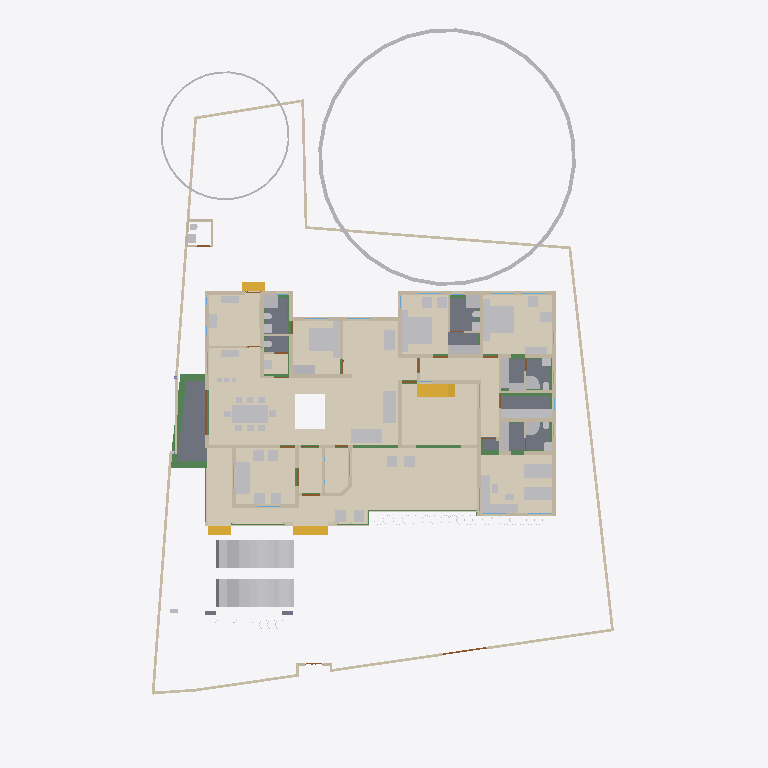
Plan cut of the same IFC building model at storey 'GF' (level 0.45 m, cut at 1.85 m), seen from above with north up, elements coloured by IFC class (only those large enough to see are counted): 74 other elements (light grey), 59 walls (beige), 23 beams (green), 15 coverings (cream), 8 slabs (grey), 4 stair flights (yellow), 4 doors (brown). Cut surfaces are drawn darker.
Extent 31.1 m × 47.6 m × 17.0 m (x, y, z). Storeys (9): Footing at -0.87 m; 00 at 0.00 m; Verandah at 0.00 m; Plumbing at 0.00 m; GF at 0.45 m; GFLintel at 2.55 m; FF at 3.45 m; GF-E at 3.45 m; FFtop at 5.70 m. Elements (795): 269 IfcWall, 192 IfcBeam, 62 IfcFurniture, 44 IfcColumn, 31 IfcWindow, 29 IfcGeographicElement, 27 IfcDoor, 22 IfcSlab, 21 IfcCovering, 18 IfcSanitaryTerminal, 12 IfcElectricAppliance, 11 IfcEarthworksFill.

HEADER;
FILE_DESCRIPTION(('ViewDefinition[DesignTransferView]'),'2;1');
FILE_NAME('Sreekesh.ifc','2025-06-25T16:30:51+05:30',(),(),'IfcOpenShell 0.8.3-alpha250613','Bonsai 0.8.3-alpha250613-9b8357c','Nobody');
FILE_SCHEMA(('IFC4X3'));
ENDSEC;
DATA;
#1=IFCPROJECT('0aPvmvJuf5owphcfiKWAsN',$,'My Project',$,$,$,$,(#14,#26),#9);
#30=IFCSITE('3jTVXq97zE2OZTfzZH9iYT',$,'My Site',$,$,#53,$,$,$,$,$,$,$,$);
#211744=IFCSITE('2pH2ecD1v9bgK8psTEcl$_',$,'Site',$,$,#211760,#211754,$,$,$,$,$,$,$);
#36=IFCBUILDING('3Bt1MypEf4fuqFfshm9kTs',$,'My Building',$,$,#59,$,$,$,$,$,$);
#333137=IFCBUILDING('2u05Cn$TD6OPdaLJzvNsxO',$,'GFWall',$,$,#333157,$,$,$,$,$,$);
#339211=IFCBUILDING('002Xt49mzDahM74jmffgUi',$,'GF-P',$,$,#339231,$,$,$,$,$,$);
#42=IFCBUILDINGSTOREY('3Yt8GBe1vE1Byt_$JKaQnQ',$,'GF',$,$,#7313,$,$,$,$);
#8023=IFCBUILDINGSTOREY('3LNq90aff4Xhn4xfthWyFx',$,'00',$,$,#8039,$,$,$,$);
#71986=IFCBUILDINGSTOREY('1ZF$IMkzjA5efl8XVVA8ry',$,'FFtop',$,$,#72046,$,$,$,$);
#72129=IFCBUILDINGSTOREY('1Nt2vvvNTB5u0X$NIke4ti',$,'GFLintel',$,$,#280967,$,$,$,$);
#83382=IFCBUILDINGSTOREY('2do7yjy$r1eOSN7_GxsK9f',$,'FF',$,$,#83409,$,$,$,$);
#301077=IFCBUILDINGSTOREY('1n3LFyF6X708Cvo1r86gbR',$,'Footing',$,$,#301097,$,$,$,$);
#340744=IFCBUILDINGSTOREY('0$aAKYJlj1sB8ELKRxTL7n',$,'GF-E',$,$,#340770,$,$,$,$);
#360055=IFCBUILDINGSTOREY('2kU8qRmBnF7foRmD37T33I',$,'Verandah',$,$,#360071,$,$,$,$);
#367233=IFCBUILDINGSTOREY('3r39yX7tr10xAjP1zlM9FN',$,'Plumbing',$,$,#367249,$,$,$,$);
#330851=IFCCOVERING('3kms8ObvT2A83v6EkiQCtZ',$,'Covering',$,$,#332110,#330862,$,$);
#345031=IFCCOVERING('3RPlCoLTXEkg2LQ5VmhLHT',$,'Covering',$,$,#361378,#345042,$,$);
#339298=IFCCOVERING('0RcNbxwC1BPO6vPsSe5hv0',$,'Covering',$,$,#339326,#339309,$,$);
#158109=IFCGEOGRAPHICELEMENT('1ICn9VC11DLu$jSeyjW6na',$,'GeographicElement',$,$,#159277,#158141,$,$);
#339327=IFCCOVERING('2gdKm_COPCGQt2$pqnEIyy',$,'Covering',$,$,#339363,#339338,$,$);
#344009=IFCCOVERING('2wUE701ff3ZBcv_UhuFthK',$,'Covering',$,$,#344035,#344020,$,$);
#344036=IFCCOVERING('0d2zgKDdP8dwFGBu$GD38F',$,'Covering',$,$,#344995,#344047,$,$);
#343848=IFCCOVERING('0UuWKOFoDDYvmplRYi7h7d',$,'Covering',$,$,#343876,#343859,$,$);
#70155=IFCVEHICLE('3fs_92XJnE9xh12t4cEAUA',$,'Vehicle',$,$,#189081,#70187,$,$);
#146729=IFCVEHICLE('0zRPRsukT96P6cuFPGiKs1',$,'Vehicle',$,$,#189086,#146742,$,$);
#330794=IFCSLAB('2m4RWmARb8ng3Ygm017ww6',$,'Slab',$,$,#332135,#330805,$,$);
#343982=IFCCOVERING('3pEdpTjbjFLQ$oJNw_068r',$,'Covering',$,$,#344008,#343993,$,$);
#343931=IFCCOVERING('0kYX189Jf7CBGn9ceIdHnd',$,'Covering',$,$,#343981,#343942,$,$);
#330566=IFCSLAB('1KV5e4N_LAjfJ$UL2nwl3p',$,'Slab',$,$,#332115,#330577,$,$);
#66022=IFCWALL('2FUeR5sFb9uwjJGdeVWABU',$,'Wall',$,$,#212658,#66028,$,$);
#343877=IFCCOVERING('3Wi1uDf0TEzBEG7DUo_LFE',$,'Covering',$,$,#343903,#343888,$,$);
#330504=IFCSLAB('03xIm3ukzAoQYSdD2H4JTp',$,'Slab',$,$,#330534,#330515,$,$);
#343904=IFCCOVERING('2DZod39rv4RxPbk5$8U$JL',$,'Covering',$,$,#344990,#343915,$,$);
#330623=IFCSLAB('2hl_cfSjf0sAYKs4IehkNU',$,'Slab',$,$,#330653,#330634,$,$);
#35081=IFCFURNITURE('24hcVyXrH4tf35GE4proyw',$,'Furniture',$,$,#355898,#35113,$,$);
#330654=IFCSLAB('0zeqns1fb6GQhZZBUNJUl9',$,'Slab',$,$,#332120,#330665,$,$);
#90359=IFCWALL('3p_Mlr$7n7WPwtZxEevqS4',$,'Wall',$,$,#333323,#90370,$,$);
#40270=IFCFURNITURE('1aP3zeWsL0ZQXEuRipuWXs',$,'Furniture',$,$,#355903,#40283,$,$);
#158156=IFCGEOGRAPHICELEMENT('2JlHSkVhjCZPlJyc1W8A6K',$,'GeographicElement',$,$,#159282,#158188,$,$);
#76812=IFCFURNITURE('0TjK6ZDxX03eSWHk61hTjB',$,'Furniture',$,$,#355958,#87231,$,$);
#65997=IFCWALL('1DC2$ngnnDR8Q9h6mAR0js',$,'Wall',$,$,#345521,#66003,$,$);
#285749=IFCWALL('23M4dZECv7RPP4RWKkyrhY',$,'Wall.082',$,$,#286025,#285760,$,$);
#338796=IFCFURNITURE('36fJsTb99Eyh2vWH1pKTwS',$,'Furniture',$,$,#353340,#338805,$,$);
#330680=IFCSLAB('2fqwCXX4D8Vwt6ELtzQYwL',$,'Slab',$,$,#332125,#330691,$,$);
#222195=IFCWALL('2ixJvC9dH599amejUM2w6G',$,'Wall',$,$,#293165,#222215,$,$);
#356144=IFCCOVERING('1zMDy9b99F78g0pPFmqkhi',$,'Covering',$,$,#356212,#356160,$,$);
#3067=IFCWALL('3GZ$skLXf6OgGR8mfLciD_',$,'Wall',$,$,#333298,#3073,$,$);
#356625=IFCSTAIRFLIGHT('11NzQP0GP46gGH8bKAxyP$',$,'StairFlight',$,$,#356713,#356634,$,13,12,0.176923073255099,0.100000001490116,.STRAIGHT.);
#3520=IFCWALL('1kfIyPN_b4JPSDED46DDvv',$,'Wall',$,$,#333253,#3526,$,$);
#332270=IFCBEAM('2xaS$r06b4vf3tMS9n7DUs',$,'Beam',$,$,#360247,#332289,$,$);
#209390=IFCFURNITURE('1qta$LkA5AceF3Xp8O0QAN',$,'Furniture',$,$,#356023,#209402,$,$);
#119695=IFCFURNITURE('0QVhsRe3v2xh1mazg7g3pY',$,'Furniture',$,$,#355923,#119726,$,$);
#33203=IFCFURNITURE('17qZxJfnjAUwxgeyWuttn3',$,'Furniture',$,$,#355913,#33235,$,$);
#33248=IFCFURNITURE('2bin7WsULDjPeLfYKRFVAv',$,'Furniture',$,$,#355918,#33261,$,$);
#369916=IFCCOVERING('3HWV9OZZz6DxRQIJbYTFsv',$,'Covering',$,$,#371503,#369932,$,$);
#40382=IFCFURNITURE('3pKgwG2ITCbQ1PcX8XbhFK',$,'Furniture',$,$,#355908,#40414,$,$);
#2872=IFCWALL('0VICnwrYLCM9IhHcjSiD9g',$,'Wall',$,$,#333268,#2879,$,$);
#18348=IFCWALL('1c7n2BYDr8yh53xvaRXxqS',$,'Wall',$,$,#333238,#18359,$,$);
#40437=IFCFURNITURE('0T3ErBLYfCbANjLJsek21j',$,'Furniture.012',$,$,#355938,#40450,$,$);
#226167=IFCWALL('1JVywoPUH41xuuLQv_Mf23',$,'Wall.082',$,$,#226244,#226178,$,$);
#322593=IFCBEAM('0JThVjgLz2c8tnzX3fx6cE',$,'Beam',$,$,#323689,#322604,$,$);
#345472=IFCWALL('0yhntx_XHBtOwqFxJIUy0e',$,'Wall.082',$,$,#345566,#345483,$,$);
#356399=IFCCOVERING('2Adp7p7Vr1eu_pEkAkRGdd',$,'Covering',$,$,#356451,#356433,$,$);
#2959=IFCWALL('3OEI3BHmD4XPtrMwXvI884',$,'Wall',$,$,#333218,#2970,$,$);
#41614=IFCSTAIRFLIGHT('3mjK21MVj5Wxp88atmNL9l',$,'StairFlight',$,$,#143920,#41646,$,2,1,0.150000005960464,0.25,.STRAIGHT.);
#286840=IFCFURNITURE('2gS_n6rBD4phTUvATNAFvz',$,'Furniture',$,$,#356123,#286851,$,$);
#286754=IFCFURNITURE('0CTrKXjzT4nwS33fIVpOOp',$,'Furniture',$,$,#356128,#286765,$,$);
#65947=IFCWALL('08s$eE7qfC1vtHJbeTdsNK',$,'Wall',$,$,#211965,#65953,$,$);
#18042=IFCWALL('3bhXUDB39FaPZW_NASdZlT',$,'Wall',$,$,#333503,#18053,$,$);
#110356=IFCWALL('3Jc2L501zCIf2lBfrewdbK',$,'Wall',$,$,#292962,#110367,$,$);
#51371=IFCFURNITURE('0yYwZAg3jFQvkxBxQ0MGp1',$,'Furniture',$,$,#355948,#73713,$,$);
#65878=IFCWALL('1RxXXtAKb3$uqm3spal5Ab',$,'Wall.049',$,$,#212025,#65884,$,$);
#18525=IFCWALL('2nl9frQ2v9fwHEG6jroVG1',$,'Wall',$,$,#333413,#18536,$,$);
#18016=IFCWALL('2qNYwIywzDnw0eOADeB3_0',$,'Wall',$,$,#333363,#18027,$,$);
#18672=IFCWALL('0s5YaOi8jF58ocUKtzFB68',$,'Wall',$,$,#333183,#18683,$,$);
#18392=IFCWALL('2Hkjxieqv1Fue5ySQ6NeWL',$,'Wall',$,$,#333293,#18403,$,$);
#73976=IFCFURNITURE('0_rDbuDo58VxsMmqMXWGXl',$,'Furniture',$,$,#355953,#73989,$,$);
#18646=IFCWALL('20GHUXbGDFDBHE5XphavUy',$,'Wall',$,$,#333423,#18657,$,$);
#18194=IFCWALL('1AbV9w0nLBfPekv$ii5eki',$,'Wall',$,$,#333348,#18205,$,$);
#51281=IFCFURNITURE('055N_$xmX9ZQbc0CYFtvE3',$,'Furniture',$,$,#355943,#73671,$,$);
#327920=IFCBEAM('1u9voof95Cp8BkjJqPE6_U',$,'Beam',$,$,#360277,#327939,$,$);
#4130=IFCWALL('1AvIXg7ED1P9NhJbZDV_E1',$,'Wall',$,$,#333378,#4141,$,$);
#4009=IFCWALL('2lHSG51rHEfeNsY_Rnf304',$,'Wall',$,$,#333173,#4020,$,$);
#41688=IFCSTAIRFLIGHT('0VcD2gJAfBIuw$lMxDzKKO',$,'StairFlight',$,$,#283276,#118718,$,2,1,0.150000005960464,0.25,.STRAIGHT.);
#79990=IFCSTAIRFLIGHT('1DnY2XVefC_QhnIFzju6yh',$,'StairFlight',$,$,#80105,#148959,$,$,$,$,$,$);
#4072=IFCWALL('0Y3rN168r7Jxb0OqetfU7X',$,'Wall',$,$,#333448,#4083,$,$);
#356323=IFCCOVERING('0Kr30ECcLEcfNCKSKvTgbF',$,'Covering',$,$,#356393,#356375,$,$);
#205023=IFCWALL('2UCXlaZiz9gRZ4iLCU3mzL',$,'Wall',$,$,#333473,#205034,$,$);
#78352=IFCFURNITURE('3keQdM9i5FJ9JBwmsM_Qg3',$,'Furniture',$,$,#355933,#286314,$,$);
#285691=IFCWALL('3FXX66X1H7gQUhINB1ZqHj',$,'Wall.082',$,$,#285831,#285702,$,$);
#322219=IFCBEAM('0SNQ61idv8nAn9s$w1aH4x',$,'Beam',$,$,#322295,#322230,$,$);
#18588=IFCWALL('0dH3P3qYrCC8jvNsEw9m9T',$,'Wall',$,$,#333478,#18599,$,$);
#50229=IFCSANITARYTERMINAL('1fOwUzmtv9afxOsUQO0pB7',$,'SanitaryTerminal',$,$,#51448,#50242,$,$);
#52186=IFCSANITARYTERMINAL('31xwdd6k9ESw7YnQ1LspId',$,'SanitaryTerminal',$,$,#52351,#52199,$,$);
#3151=IFCWALL('2frHB1bR9FtP23RXamn7Ko',$,'Wall',$,$,#333488,#3162,$,$);
#4193=IFCWALL('1S26G2gIX1gA7ikyBlvCVo',$,'Wall',$,$,#333513,#4204,$,$);
#322340=IFCBEAM('3$k90v2JXBwOG_BKNDj5UO',$,'Beam',$,$,#324461,#322351,$,$);
#24001=IFCWALL('3hphgpD2b28xqT53FPskSj',$,'Wall',$,$,#333408,#24012,$,$);
#51057=IFCSANITARYTERMINAL('1TZeRF9t54uwS6h95ZvvLS',$,'SanitaryTerminal',$,$,#206007,#109527,$,$);
#106041=IFCSANITARYTERMINAL('3sA1eoE299ufpxJw1HaYmz',$,'SanitaryTerminal',$,$,#106132,#109542,$,$);
#23938=IFCWALL('0ZZEq2syzEPfO9qD2AQWDv',$,'Wall',$,$,#333523,#23949,$,$);
#80282=IFCFURNITURE('3InpbPAMj2MBzrSOMYlvHV',$,'Furniture',$,$,#355928,#286215,$,$);
#327954=IFCBEAM('0sP03oSW15$QcfoTPLiBso',$,'Beam',$,$,#360297,#327973,$,$);
#321351=IFCBEAM('1002koZ$TEXecTxtQvSjVq',$,'Beam',$,$,#321418,#321362,$,$);
#4400=IFCWALL('2EfOldwLX0nA3x6s$146tT',$,'Wall',$,$,#333193,#4411,$,$);
#34206=IFCFURNITURE('0Tjm9jror8bPxG689sHAj8',$,'Furniture',$,$,#356038,#147188,$,$);
#16913=IFCWALL('3FSYpd1tn9SgCqZ8sPMfkT',$,'Wall',$,$,#333223,#16924,$,$);
#321451=IFCBEAM('3708yRWgLANO$UXD9FgLFU',$,'Beam',$,$,#321653,#321462,$,$);
#339260=IFCSANITARYTERMINAL('22ts_fh1nCU9faEipitUCJ',$,'SanitaryTerminal',$,$,#356456,#339273,$,$);
#119648=IFCFURNITURE('1JYWbcuBf30ORcWZXivos0',$,'Furniture',$,$,#356028,#147144,$,$);
#35844=IFCFURNITURE('18HlnwBc9DnAvKFnG7c4d9',$,'Furniture',$,$,#356048,#147232,$,$);
#119601=IFCFURNITURE('3zxgQVx3X9e9K7Uitk4v3$',$,'Furniture',$,$,#356063,#147298,$,$);
#34232=IFCFURNITURE('0VTCb1Evn558OH68N69Eaz',$,'Furniture',$,$,#356043,#147210,$,$);
#35870=IFCFURNITURE('0zixzxSUv7NBPjkhBn6BwL',$,'Furniture',$,$,#356053,#147254,$,$);
#73868=IFCFURNITURE('0sWiAZchD9CQr_lkdFZUTW',$,'Furniture',$,$,#356133,#352126,$,$);
#109955=IFCWALL('0m53cJKujAOwiy8OxGf4Uf',$,'Wall',$,$,#212433,#109966,$,$);
#18431=IFCWALL('0_Fa$t1jbFZejYJKQtXQPU',$,'Wall',$,$,#334104,#18442,$,$);
#34185=IFCFURNITURE('2BE9a6LpL91PCj4_J$x9Rr',$,'Furniture',$,$,#356033,#147166,$,$);
#35896=IFCFURNITURE('076SYXiXP7jhnOyre$gCoP',$,'Furniture',$,$,#356058,#147276,$,$);
#119627=IFCFURNITURE('0dDpUaa6nCsfvkcRPls5fd',$,'Furniture',$,$,#356068,#147320,$,$);
#147480=IFCFURNITURE('00YQdIzvr0bv6uDTc6vlmO',$,'Furniture',$,$,#356073,#147493,$,$);
#222753=IFCFURNITURE('3mJ1p$bc56UALxWDJNN0rm',$,'Furniture',$,$,#356078,#222766,$,$);
#222781=IFCFURNITURE('0v7OEyCvr39hZF6L_IZlKk',$,'Furniture',$,$,#356083,#222794,$,$);
#233035=IFCFURNITURE('2H$5BrOv18cvst8X4y554L',$,'Furniture',$,$,#356088,#233048,$,$);
#233068=IFCFURNITURE('2s9hVLrcDA5wvNZJTkkoKg',$,'Furniture',$,$,#356093,#233081,$,$);
#93900=IFCBEAM('0gdpNefCnB7wAvxTxiZvHd',$,'Beam',$,$,#285184,#93911,$,$);
#120632=IFCWALL('2Lqjpf9Aj0Vh1iBvOWYUCR',$,'Wall',$,$,#333458,#120643,$,$);
#323590=IFCBEAM('2KvW8IAv97GwnpIknpGcni',$,'Beam',$,$,#323799,#323601,$,$);
#24504=IFCWALL('2_1GARUmnBv8h1fVKiMUG8',$,'Wall',$,$,#370295,#24515,$,$);
#26789=IFCDOOR('3HF$fS8tX7kw4y81dHWRkr',$,'Door',$,$,#340243,#26820,$,$,$,$,$,$);
#23640=IFCWALL('0_SaQ7wpHF8PQbZNvLqwvm',$,'Wall',$,$,#370255,#23651,$,$);
#23777=IFCWALL('1ASg6knUz7cALk6Wf7iLsx',$,'Wall',$,$,#333483,#23788,$,$);
#355401=IFCFURNITURE('1ZMS8SRrzDlwZAJNK6Cc1b',$,'Furniture',$,$,#356098,#355415,$,$);
#116908=IFCWALL('1k3YgD4uj5vPZWbPgSVuxU',$,'Wall.049',$,$,#212306,#116919,$,$);
#4589=IFCWALL('3bxDDefdT5ye1dowu7JjI8',$,'Wall',$,$,#370245,#4600,$,$);
#4251=IFCWALL('0Bt3ZVIAf4Xxxu9dLd3uEo',$,'Wall',$,$,#333208,#4262,$,$);
#51423=IFCSANITARYTERMINAL('18z7FcoXnDNBlGLHlFK4nn',$,'SanitaryTerminal',$,$,#52346,#51436,$,$);
#51397=IFCSANITARYTERMINAL('3twKXpJgX3DQcQMUJPSheZ',$,'SanitaryTerminal',$,$,#105095,#51410,$,$);
#52207=IFCSANITARYTERMINAL('1n5C8zUKXDff8l5gxkv8r8',$,'SanitaryTerminal',$,$,#353385,#52220,$,$);
#52306=IFCSANITARYTERMINAL('2gt_GNNGfB4AgAa5J8C0HU',$,'SanitaryTerminal',$,$,#52361,#52319,$,$);
#116735=IFCDOOR('1dZUIR_mr60wAZddeiCYTI',$,'Door',$,$,#281598,#116767,$,1.79999995231628,3.0,$,$,$);
#117772=IFCSANITARYTERMINAL('1rHEL7fvD0LBOSYwTPUW$U',$,'SanitaryTerminal',$,$,#212678,#117785,$,$);
#51158=IFCSANITARYTERMINAL('3QJcMKfmH65Aqe43mag0dZ',$,'SanitaryTerminal',$,$,#206002,#51190,$,$);
#323821=IFCBEAM('1t67V$RoL7uxUKYWHLvP$f',$,'Beam',$,$,#324332,#323832,$,$);
#117253=IFCWALL('2NQIKohcDAsQMbNSTdACJd',$,'Wall.049',$,$,#212331,#117264,$,$);
#324042=IFCBEAM('3ga4rtxNr4kAohXQ6w7gaj',$,'Beam',$,$,#324091,#324053,$,$);
#205235=IFCWALL('0j$uZz88bBJw4YgnSugDAy',$,'Wall',$,$,#370225,#205266,$,$);
#355532=IFCFURNITURE('2ixD7L4W9Bx8pq5JDxu0EW',$,'Furniture',$,$,#356108,#355546,$,$);
#339232=IFCSANITARYTERMINAL('3sMlINjg19XfXurJ13QGTZ',$,'SanitaryTerminal',$,$,#356222,#339242,$,$);
#87074=IFCFURNITURE('30UJjqf1X57hbrPqq67ADj',$,'Furniture',$,$,#355978,#87087,$,$);
#96530=IFCBEAM('074gpqyLr9$vd9aSHSci_M',$,'Beam',$,$,#149012,#96541,$,$);
#223622=IFCFURNITURE('3Mj6kQPeL3benu$6YWXeSq',$,'Furniture',$,$,#356013,#223654,$,$);
#223714=IFCFURNITURE('39rQzUohb9SQ7Lp0WcnNlZ',$,'Furniture',$,$,#356018,#223727,$,$);
#72992=IFCWALL('0nKeLZCI54WeIG0cLfl1fW',$,'Wall',$,$,#368846,#73003,$,$);
#96485=IFCBEAM('28BEpp1Uf12OsJWEpQ34DU',$,'Beam',$,$,#283251,#96496,$,$);
#323884=IFCBEAM('3lhJIqjUHFKPqemc2JHxqi',$,'Beam',$,$,#323933,#323895,$,$);
#22728=IFCWALL('0eBbQlH7v64usfOLZyJNbw',$,'Wall',$,$,#370300,#22739,$,$);
#87048=IFCFURNITURE('3SbcOvQD51GhDFdMrfJy7o',$,'Furniture',$,$,#355973,#87061,$,$);
#87095=IFCFURNITURE('2nTbUK8Q9CwehFexi7HpJk',$,'Furniture',$,$,#355983,#87108,$,$);
#87116=IFCFURNITURE('1K5CC3v$51_RkeRHCfWF1K',$,'Furniture',$,$,#355988,#87129,$,$);
#339095=IFCFURNITURE('1SPekBDGb9TA4zHgq_4Ldn',$,'Furniture',$,$,#339120,#339108,$,$);
#23702=IFCWALL('3vhPPX9TvFw8zHVZM78jVj',$,'Wall',$,$,#370230,#23713,$,$);
#87027=IFCFURNITURE('3Mt86jJJP8ieSvneq7zau6',$,'Furniture',$,$,#355968,#87040,$,$);
#72748=IFCWALL('1UbR72eUH7cw3XKVuvBX9f',$,'Wall',$,$,#368951,#72759,$,$);
#320745=IFCBEAM('3QKYyvE2D249bj17yoTvJ3',$,'Beam',$,$,#321028,#320756,$,$);
#52254=IFCSANITARYTERMINAL('0CLxKRUfL0sefcecWCHHyo',$,'SanitaryTerminal',$,$,#52279,#52267,$,$);
#117002=IFCWALL('2_YAAq8JL4QhCYm3Y6yZZ5',$,'Wall.049',$,$,#212688,#117013,$,$);
#120002=IFCSANITARYTERMINAL('3dUWqEl719YfR1YH8rxBLs',$,'SanitaryTerminal',$,$,#120304,#120015,$,$);
#4282=IFCWALL('3LtaSWCE92ufRXUd3DO8_e',$,'Wall',$,$,#333358,#4293,$,$);
#110674=IFCWALL('1a_hfYQo5DRgtEum677ZGl',$,'Wall',$,$,#292365,#110685,$,$);
#50991=IFCSANITARYTERMINAL('0GB2bgiOH15uJz6S3YOFE7',$,'SanitaryTerminal',$,$,#74710,#51023,$,$);
#52228=IFCSANITARYTERMINAL('1HsJyymzXExxrUKgJyfWOJ',$,'SanitaryTerminal',$,$,#52253,#52241,$,$);
#107142=IFCSLAB('2X2MSE$PfAlPCABr99DsiG',$,'Slab',$,$,#149395,#107153,$,$);
#86967=IFCFURNITURE('2XUZmvobvC1gsAzioRJWb7',$,'Furniture',$,$,#355963,#86999,$,$);
#107115=IFCSLAB('2WfKfjDrX2bAvlVSkqt8hs',$,'Slab',$,$,#149390,#107130,$,$);
#117751=IFCSANITARYTERMINAL('0I1RpesKn5LAdjIspjhNBh',$,'SanitaryTerminal',$,$,#212673,#117764,$,$);
#283125=IFCWALL('1ThztmO4DFMRf43v$jklMQ',$,'Wall',$,$,#368816,#283136,$,$);
#317730=IFCBEAM('2mrV8yaEnDUe8ggogRJUJt',$,'Beam',$,$,#323710,#317737,$,$);
#142855=IFCWALL('3He7Itb7P9dxU082DYUy3x',$,'Wall',$,$,#333438,#142866,$,$);
#339022=IFCFURNITURE('1aC5$UEB9AcPnvMgV959KC',$,'Furniture',$,$,#353360,#339035,$,$);
#339121=IFCFURNITURE('02ETGH2AbEGReJyELOLBO1',$,'Furniture',$,$,#339165,#339134,$,$);
#204966=IFCWALL('0KSnhwWa5EOP3oKtdx_S0h',$,'Wall',$,$,#370235,#204977,$,$);
#355323=IFCFURNITURE('2QBHla5wDENPk0tdrtgV4d',$,'Furniture',$,$,#355390,#355336,$,$);
#355365=IFCFURNITURE('3ec0A5kG9CKQ559RQhr0JA',$,'Furniture',$,$,#355400,#355378,$,$);
#355344=IFCFURNITURE('2DMjf8i4PCAxgNjs0V5vge',$,'Furniture',$,$,#355395,#355357,$,$);
#282433=IFCWALL('1iQBdd0pj7x8XRK7H7syja',$,'Wall',$,$,#368836,#282444,$,$);
#51036=IFCSANITARYTERMINAL('1oYJZEuYn6UPxzZKY4nwwf',$,'SanitaryTerminal',$,$,#205997,#51049,$,$);
#317971=IFCBEAM('3QnKOgsZLCYeMSf9MWwdTD',$,'Beam',$,$,#321450,#317982,$,$);
#322008=IFCBEAM('0cjKE21gf8qxRrw7wAHSUd',$,'Beam',$,$,#322218,#322019,$,$);
#323406=IFCBEAM('0XzlAaFKP1Qfq62BuIXqcY',$,'Beam',$,$,#326607,#323417,$,$);
#339048=IFCFURNITURE('1V48D9FGT8Xx1pSKlOl1cX',$,'Furniture',$,$,#353365,#339061,$,$);
#355245=IFCFURNITURE('0kGlwEbNv7Kf1F6tn07ou7',$,'Furniture',$,$,#355312,#355258,$,$);
#9872=IFCDOOR('24C19FSTXCr9YVxTHShicU',$,'Door',$,$,#340278,#9904,$,2.09999990463257,1.20000004768372,$,.DOUBLE_DOOR_SINGLE_SWING.,$);
#72383=IFCDOOR('2SskKnwRPAYvoRGF7Ah4dN',$,'Door',$,$,#340288,#72396,$,2.09999990463257,1.20000004768372,$,.DOUBLE_DOOR_SINGLE_SWING.,$);
#356223=IFCELECTRICAPPLIANCE('37t8ZNQPDAMO52fOVPmJXX',$,'ElectricAppliance',$,$,#356293,#356232,$,$);
#110898=IFCWALL('1K4878DyjBfAhCF5jh34Xt',$,'Wall',$,$,#292388,#110909,$,$);
#107859=IFCPUMP('1xebO22lrBbOBADEX1ov09',$,'Pump',$,$,#149420,#107891,$,$);
#23875=IFCWALL('0DClOP6mT1CvFzGeMn9ZJc',$,'Wall',$,$,#370305,#23886,$,$);
#24729=IFCWALL('15QyFwFBn9rgpI0zLt9Ihd',$,'Wall.063',$,$,#370265,#24740,$,$);
#96267=IFCBEAM('0kFglTjiD1FOf15fVfBsO6',$,'Beam',$,$,#285161,#96278,$,$);
#322098=IFCBEAM('0k2ARBeCP5HwnZx7ghAKU2',$,'Beam',$,$,#322592,#322109,$,$);
#323732=IFCBEAM('1OXx1Kj6f1$9xAzTICJ4rk',$,'Beam',$,$,#323820,#323743,$,$);
ENDSEC;
